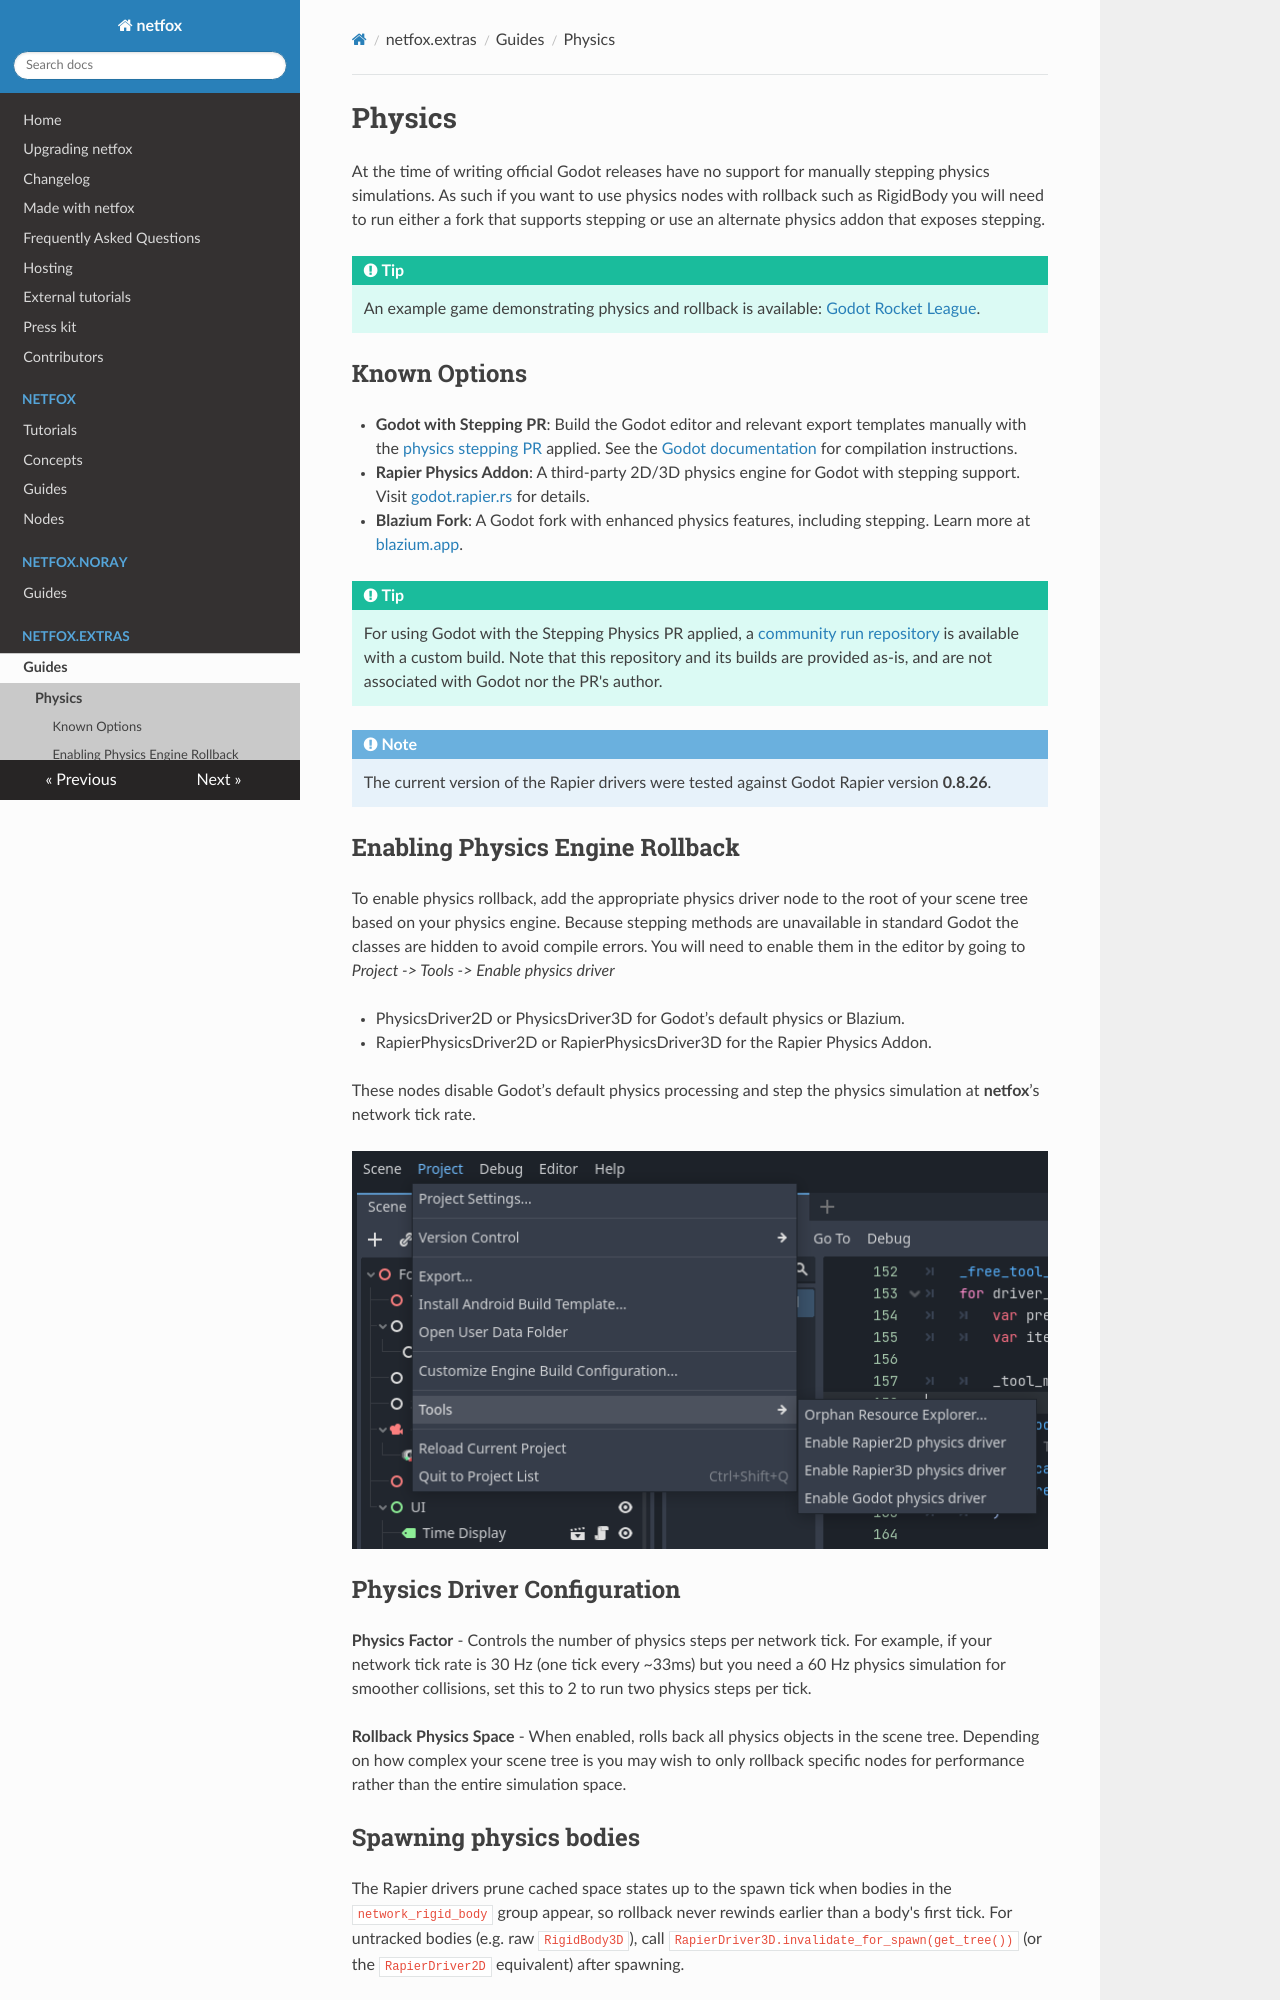

repository: foxssake/netfox · page: latest/netfox.extras/guides/physics/index.html · generator: mkdocs

# Physics

At the time of writing official Godot releases have no support for manually
stepping physics simulations. As such if you want to use physics nodes with
rollback such as RigidBody you will need to run either a fork that supports
stepping or use an alternate physics addon that exposes stepping.

!!!tip
    An example game demonstrating physics and rollback is available: [Godot
    Rocket League].

## Known Options

- **Godot with Stepping PR**: Build the Godot editor and relevant export
  templates manually with the [physics stepping PR] applied. See the [Godot
  documentation] for compilation instructions.
- **Rapier Physics Addon**: A third-party 2D/3D physics engine for Godot with
  stepping support. Visit [godot.rapier.rs] for details.
- **Blazium Fork**: A Godot fork with enhanced physics features, including
  stepping. Learn more at [blazium.app].

!!!tip
    For using Godot with the Stepping Physics PR applied, a [community run
    repository] is available with a custom build. Note that this repository and
    its builds are provided as-is, and are not associated with Godot nor the PR's
    author.

!!!note
    The current version of the Rapier drivers were tested against Godot Rapier
    version **0.8.26**.

## Enabling Physics Engine Rollback

To enable physics rollback, add the appropriate physics driver node to the root
of your scene tree based on your physics engine. Because stepping methods are
unavailable in standard Godot the classes are hidden to avoid compile errors.
You will need to enable them in the editor by going to *Project -> Tools ->
Enable physics driver*

- PhysicsDriver2D or PhysicsDriver3D for Godot’s default physics or Blazium.
- RapierPhysicsDriver2D or RapierPhysicsDriver3D for the Rapier Physics Addon.

These nodes disable Godot’s default physics processing and step the physics
simulation at **netfox**’s network tick rate.

![Enable physics driver menu](../assets/physics-enable.png)

## Physics Driver Configuration

**Physics Factor** -  Controls the number of physics steps per network tick.
For example, if your network tick rate is 30 Hz (one tick every ~33ms) but you
need a 60 Hz physics simulation for smoother collisions, set this to 2 to run
two physics steps per tick. 

**Rollback Physics Space** - When enabled, rolls back all physics objects in
the scene tree. Depending on how complex your scene tree is you may wish to
only rollback specific nodes for performance rather than the entire simulation
space.
